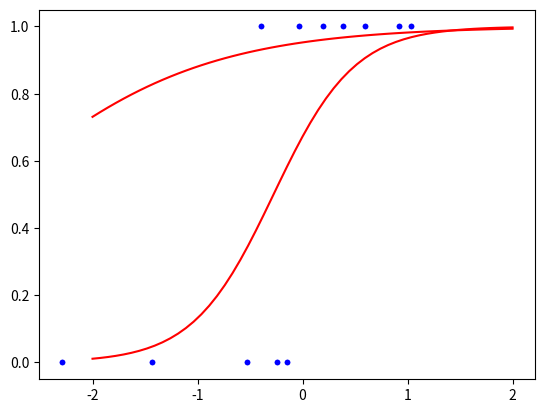

Generate this figure with matplotlib:
import numpy as np 
import matplotlib.pyplot as plt


x = np.array([-2.29399323, -1.43363036, -0.52468804, -0.39544295, -0.24097318,
       -0.14898657, -0.0343155 ,  0.19022609,  0.38726758,  0.59190507,
        0.91906829,  1.03690893])

y= np.array([-7.77733551, -4.70740336, -2.41251556,  0.36564371, -1.9492586 ,
       -0.19388007,  0.82003484,  2.6322221 ,  2.26459065,  2.97531505,
        4.8613992 ,  7.20417432])
m = x.shape[0]
y[y>0] = 1
y[y<0] = 0

w, b = 1, 3

sigmoid = lambda x:1/(1+np.exp(-x))
sigmoid_p = lambda x:sigmoid(x)*(1-sigmoid(x))

plt.plot(x,y,'b.')
xlin = np.linspace(-2,2,55)
plt.plot(xlin,sigmoid(w*xlin+b),'r-')

L = None
### BEGIN SOLUTION
L = lambda w,b: 0.5/x.shape[0]*np.sum( (sigmoid(w*x+b)-y)**2 )
### END SOLUTION


np.testing.assert_approx_equal(L(1,3),0.15719671687181994)

dw, db = None, None

### BEGIN SOLUTION
dw = 1/m*(sigmoid(w*x+b)-y).dot(sigmoid_p(w*x+b)*x)
db = 1/m*(sigmoid(w*x+b)-y).dot(sigmoid_p(w*x+b))
### END SOLUTION


np.testing.assert_approx_equal(-0.04698730835958943, dw,significant=6)
np.testing.assert_approx_equal(0.03527485740880648 ,db,significant=6)

dw_num, db_num = None, None

### BEGIN SOLUTION
dw_num = (L(w+0.001,b)-L(w,b))/0.001
db_num = (L(w,b+0.001)-L(w,b))/0.001
### END SOLUTION


np.testing.assert_approx_equal(-0.04699303, dw_num,significant=6)
np.testing.assert_approx_equal(0.03526763 , db_num,significant=6)

alpha = 1.0
w, b = 1., 3.
for i in range(100):
    pass  
### BEGIN SOLUTION
    
    dw = 1/m*(sigmoid(w*x+b)-y).dot(sigmoid_p(w*x+b)*x)
    db = 1/m*(sigmoid(w*x+b)-y).dot(sigmoid_p(w*x+b))
    
    w = w - alpha*dw
    b = b - alpha*db
### END SOLUTION
    
print(L(w,b),w,b,dw,db)

np.testing.assert_approx_equal( w,2.601,  significant=3)
np.testing.assert_approx_equal( b, 0.7189, significant=3)

plt.plot(x,y,'b.')
xlin = np.linspace(-2,2,55)
plt.plot(xlin,sigmoid(w*xlin+b),'r-')